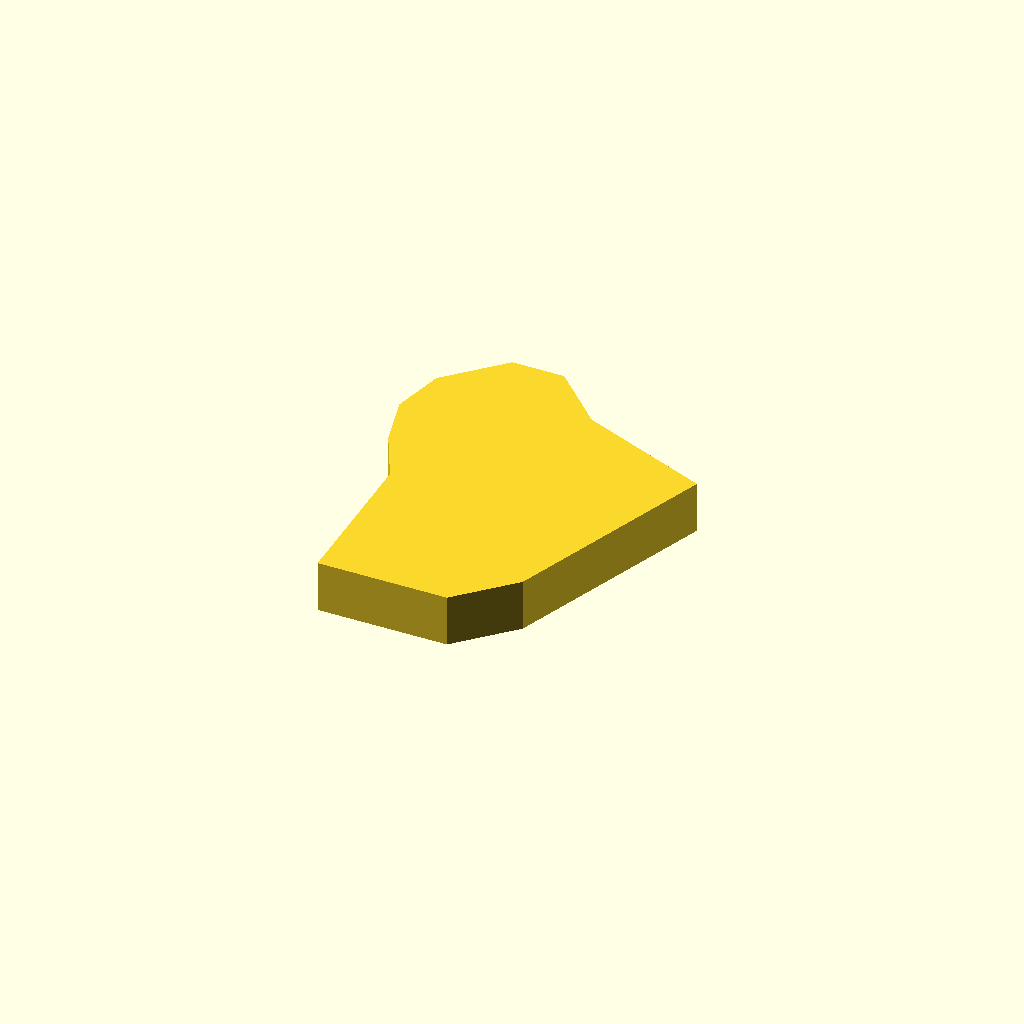
Cell 1 — every parameter at its default value.
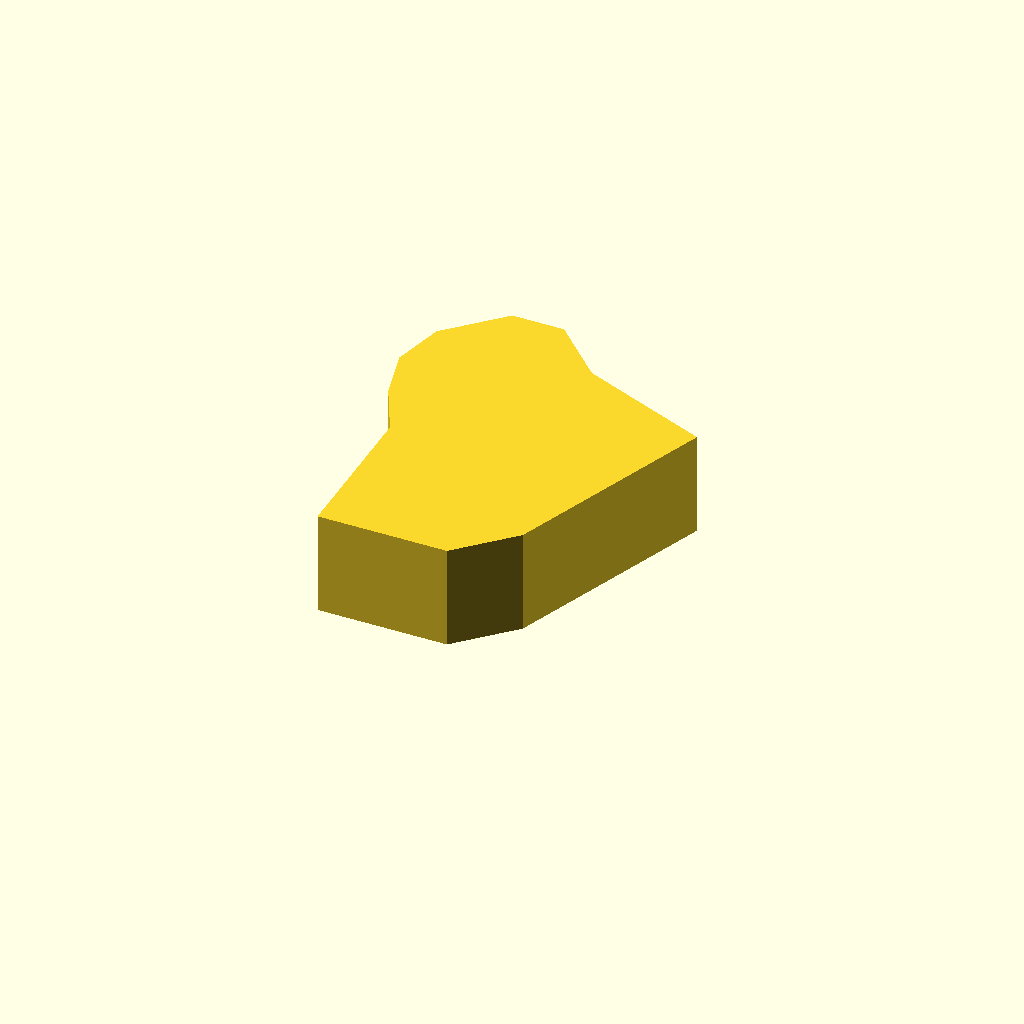
Cell 2: the same model with thickness = 4.
One fixed orthographic camera (rotation 55°, 0°, 25°; colour scheme Cornfield) for every cell.
The OpenSCAD source (WHUCAD_2798/0100/100000673/output_0/100000673.scad):

// Locking Key Parameters
thickness = 2; // Thickness of the key (extrusion depth)

// 2D profile of the locking key
module locking_key_profile() {
    polygon(points=[
        [0, 0],         // Start at origin
        [5, 0],         // Right edge
        [7, 2],         // Angled edge
        [10, 10],       // Tapered sharp end
        [5, 12],        // Top angled edge
        [3, 14],        // Top left
        [1, 14],        // Start of semicircle
        [-1, 12],       // Left curve
        [-1.5, 10],     // Bottom of semicircle
        [-1, 8],        // Curve up
        [0, 6]          // Connect back to origin
    ]);
}

// Extrude the 2D profile to 3D
module locking_key() {
    linear_extrude(height=thickness)
        locking_key_profile();
}

// Render the locking key
locking_key();
Customizer parameters (derived from the source; name, type, default, range or options):
thickness: number, default 2
